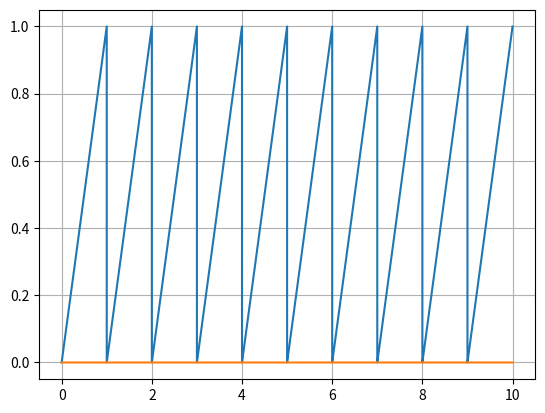

Recreate this plot in Python.
#!/bin/python3

import matplotlib.pyplot as plt
import numpy as np
import math
import cmath

fs=44100
f=10
T=10

#t = np.linspace(0, T, T*fs)
t=np.arange(0, T, 1/fs)

y0=t-np.floor(t)
#y0=np.exp(1j*2*np.pi*f*t);


plt.plot(t,np.real(y0))
plt.plot(t,np.imag(y0))
plt.grid()
plt.show()


#plt.plot(t,y,label='sin(x)')
#plt.plot(t,y2,label='cos(x)')
#plt.xlabel('xcím')
#plt.ylabel('ycím')
#plt.title('Ez egy címsor')
#plt.legend(['sin(x)','cos(x)'])
#plt.legend()
#plt.grid()
#plt.show()

